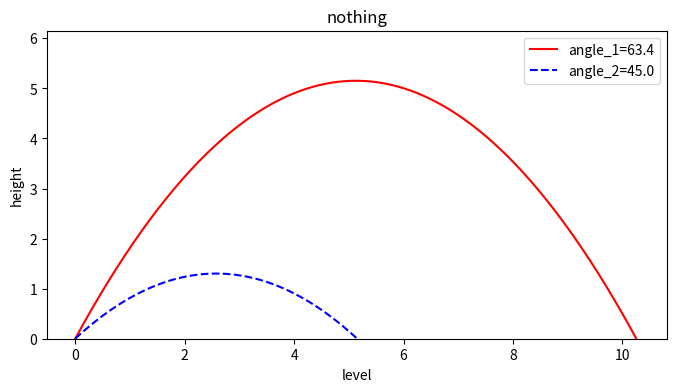

This chart was generated by the following Python code:
# -*- coding: utf-8 -*-
"""
Created on Sun Jun 19 11:19:27 2016

@author: lenovo
"""

# filename:nothing
x1=[0]
x2=[0]      # axis x coordinate
y1=[0.001]
y2=[0.001]  # axis y coordinate
v_x1=[5]
v_x2=[5]    # axis x velocity
v_y1=[10]
v_y2=[5]   # axis y velocity
dt=0.01


while y1[-1]>0:
    vx1=v_x1[-1]
    vy1=v_y1[-1]-9.8*dt
    cx1=x1[-1]+v_x1[-1]*dt   
    cy1=y1[-1]+v_y1[-1]*dt
    x1.append(cx1)
    y1.append(cy1)
    v_x1.append(vx1)
    v_y1.append(vy1)   # body 1
while y2[-1]>0:
    vx2=v_x2[-1]
    vy2=v_y2[-1]-9.8*dt
    cx2=x2[-1]+v_x2[-1]*dt   
    cy2=y2[-1]+v_y2[-1]*dt
    x2.append(cx2)
    y2.append(cy2)
    v_x2.append(vx2)
    v_y2.append(vy2)   # body 2
    
if max(y1)>=max(y2):
    a=max(y1)
else:
    a=max(y2)
    
import numpy as np
import matplotlib.pyplot as plt

plt.figure(figsize=(8,4))
plt.plot(x1,y1,label='angle_1=63.4',color='red',linewidth=1.5)
plt.plot(x2,y2,'b--',label='angle_2=45.0')
plt.xlabel('level')
plt.ylabel('height')
plt.title('nothing')
plt.ylim(0,a+1)
plt.legend()
plt.show()
    

